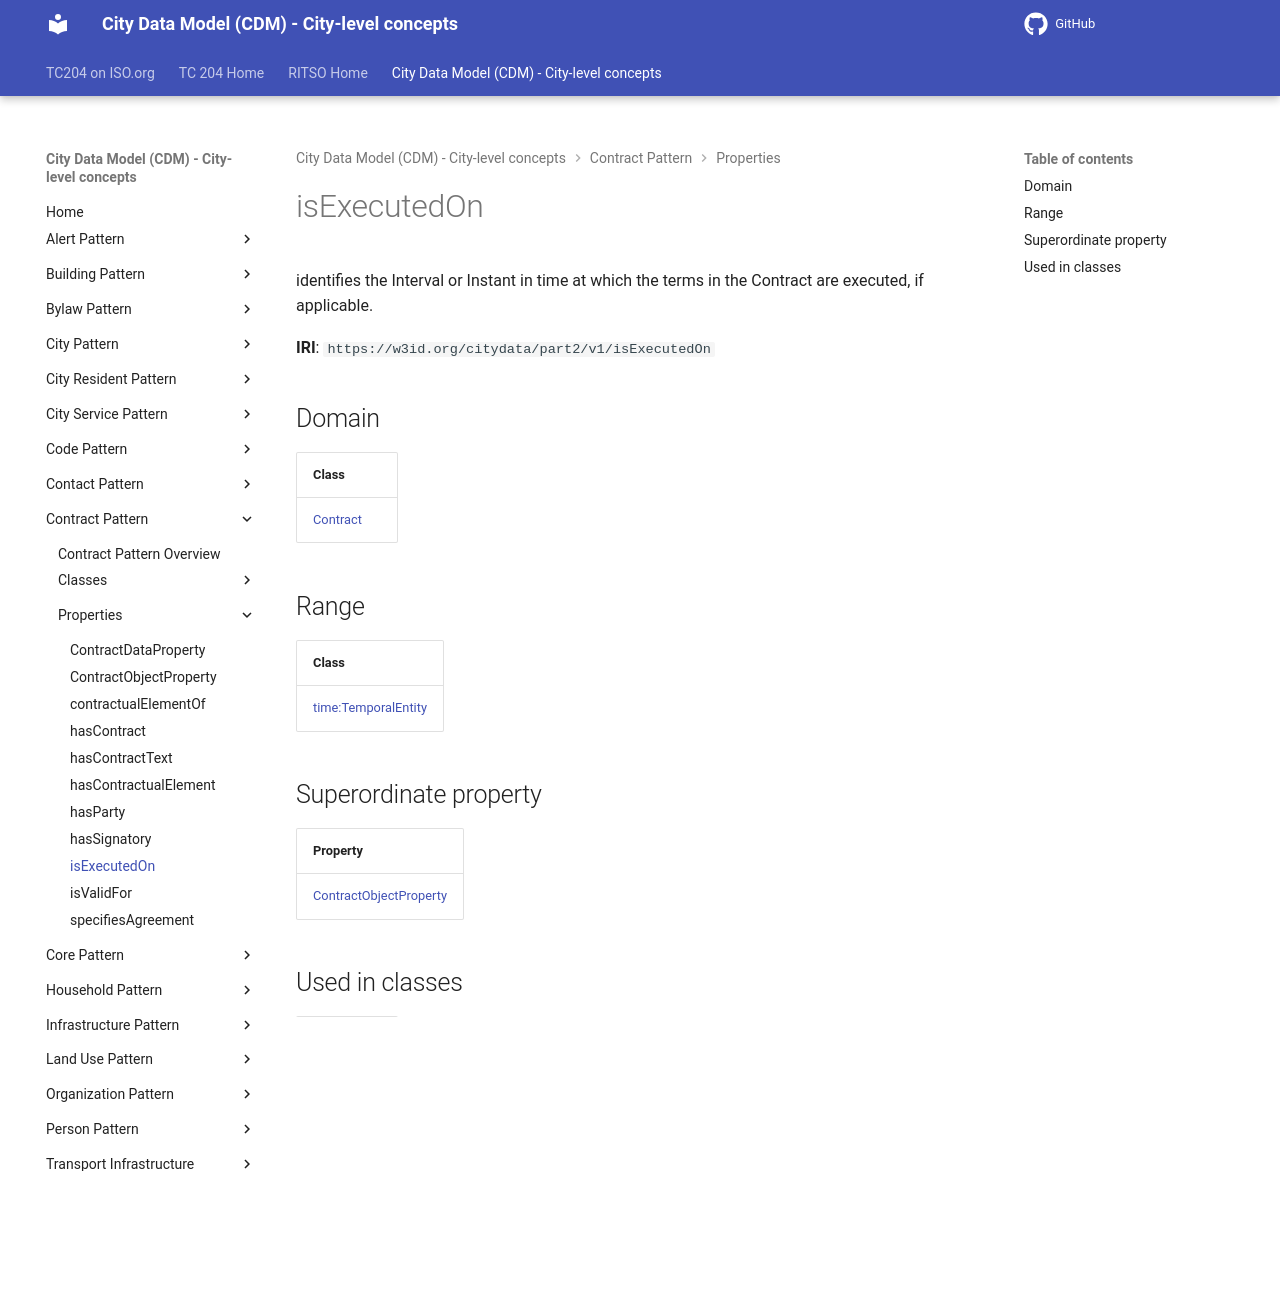

repository: ISO-TC204/ontology-cdm-p2 · page: v1.3.2-alpha.1/properties/isExecutedOn/index.html · generator: mkdocs

# isExecutedOn

identifies the Interval or Instant in time at which the terms in the Contract are executed, if applicable.

**IRI**: `https://w3id.org/citydata/part2/v1/isExecutedOn`

## Domain

| Class |
|-------|
| [Contract](../classes/Contract.md) |

## Range

| Class |
|-------|
| [time:TemporalEntity](https://w3id.org/citydata/imported/time/TemporalEntity) |

## Superordinate property

| Property |
|-------|
| [ContractObjectProperty](ContractObjectProperty.md) |

## Used in classes

| Class |
|-------|
| [Contract](../classes/Contract.md) |
